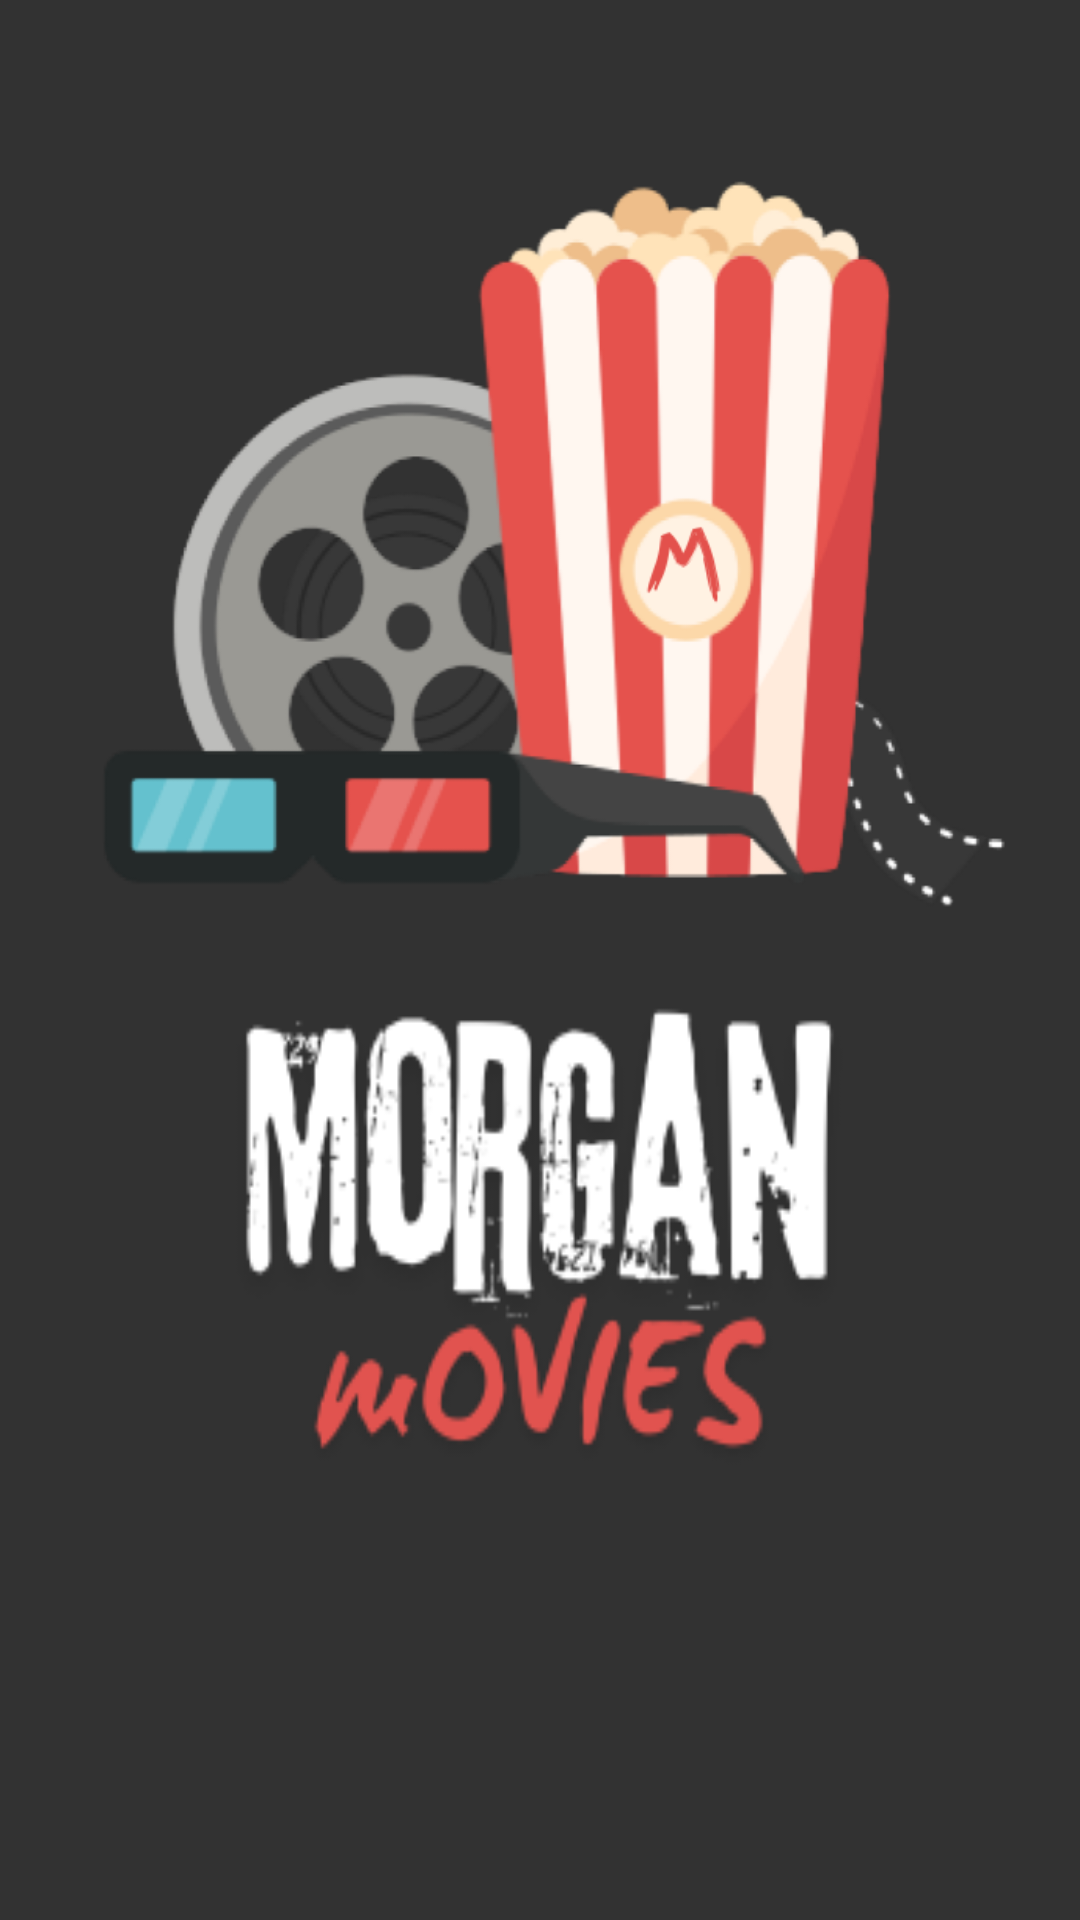

Here is an Android app screen rendered from its layout file. Give the layout XML and the strings, colors and styles it references.
<!-- AndroidManifest.xml: application theme Theme.Morgan.Movies -->
<!-- res/layout/fragment_splash.xml -->
<?xml version="1.0" encoding="utf-8"?>
<layout xmlns:android="http://schemas.android.com/apk/res/android"
    xmlns:tools="http://schemas.android.com/tools"
    xmlns:app="http://schemas.android.com/apk/res-auto">

    <data>

    </data>

    <androidx.constraintlayout.widget.ConstraintLayout
        android:layout_width="match_parent"
        android:layout_height="match_parent"
        android:background="@color/black_op"
        tools:context=".ui.splash.SplashFragment">

        <ImageView
            android:id="@+id/splash_image_1"
            android:layout_width="@dimen/_231sdp"
            android:layout_height="@dimen/_231sdp"
            android:contentDescription="@string/todo"
            android:scaleType="fitXY"
            android:src="@drawable/splash_screen_0"
            app:layout_constraintBottom_toTopOf="@id/splash_image_2"
            app:layout_constraintEnd_toEndOf="parent"
            app:layout_constraintHorizontal_bias="0.505"
            app:layout_constraintStart_toStartOf="parent"
            app:layout_constraintTop_toTopOf="parent"
            app:layout_constraintVertical_chainStyle="packed" />

        <ImageView
            android:id="@+id/splash_image_2"
            android:layout_width="@dimen/_270sdp"
            android:layout_height="@dimen/_231sdp"
            android:contentDescription="@string/todo"
            android:scaleType="fitXY"
            android:src="@drawable/splash_screen_2"
            app:layout_constraintBottom_toBottomOf="parent"
            app:layout_constraintEnd_toEndOf="parent"
            app:layout_constraintStart_toStartOf="parent"
            app:layout_constraintTop_toBottomOf="@+id/splash_image_1" />

    </androidx.constraintlayout.widget.ConstraintLayout>
</layout>
<!-- resources referenced by this layout -->
<resources>
  <color name="black_op">#323232</color>
  <!-- drawable splash_screen_0: png bitmap (drawable, 111601 bytes) -->
  <!-- drawable splash_screen_2: png bitmap (drawable, 20176 bytes) -->
  <string name="todo">TODO</string>
  <style name="Theme.Morgan.Movies" parent="Theme.MaterialComponents.Light.NoActionBar">
          
          <item name="colorPrimary">@color/black_op</item>
          <item name="colorPrimaryVariant">@color/black_op</item>
          <item name="colorOnPrimary">@color/white</item>
          
          <item name="colorSecondary">@color/teal_200</item>
          <item name="colorSecondaryVariant">@color/teal_700</item>
          <item name="colorOnSecondary">@color/black</item>
          
          <item name="android:statusBarColor">?attr/colorPrimaryVariant</item>
          
          <item name="android:windowBackground">@color/black_op</item>
          <item name="windowActionBar">false</item>
          <item name="windowNoTitle">true</item>
          <item name="android:navigationBarColor">@color/black_op</item>
      </style>
  <color name="white">#FFFFFFFF</color>
  <color name="teal_200">#FF03DAC5</color>
  <color name="teal_700">#FF018786</color>
  <color name="black">#FF000000</color>
</resources>
